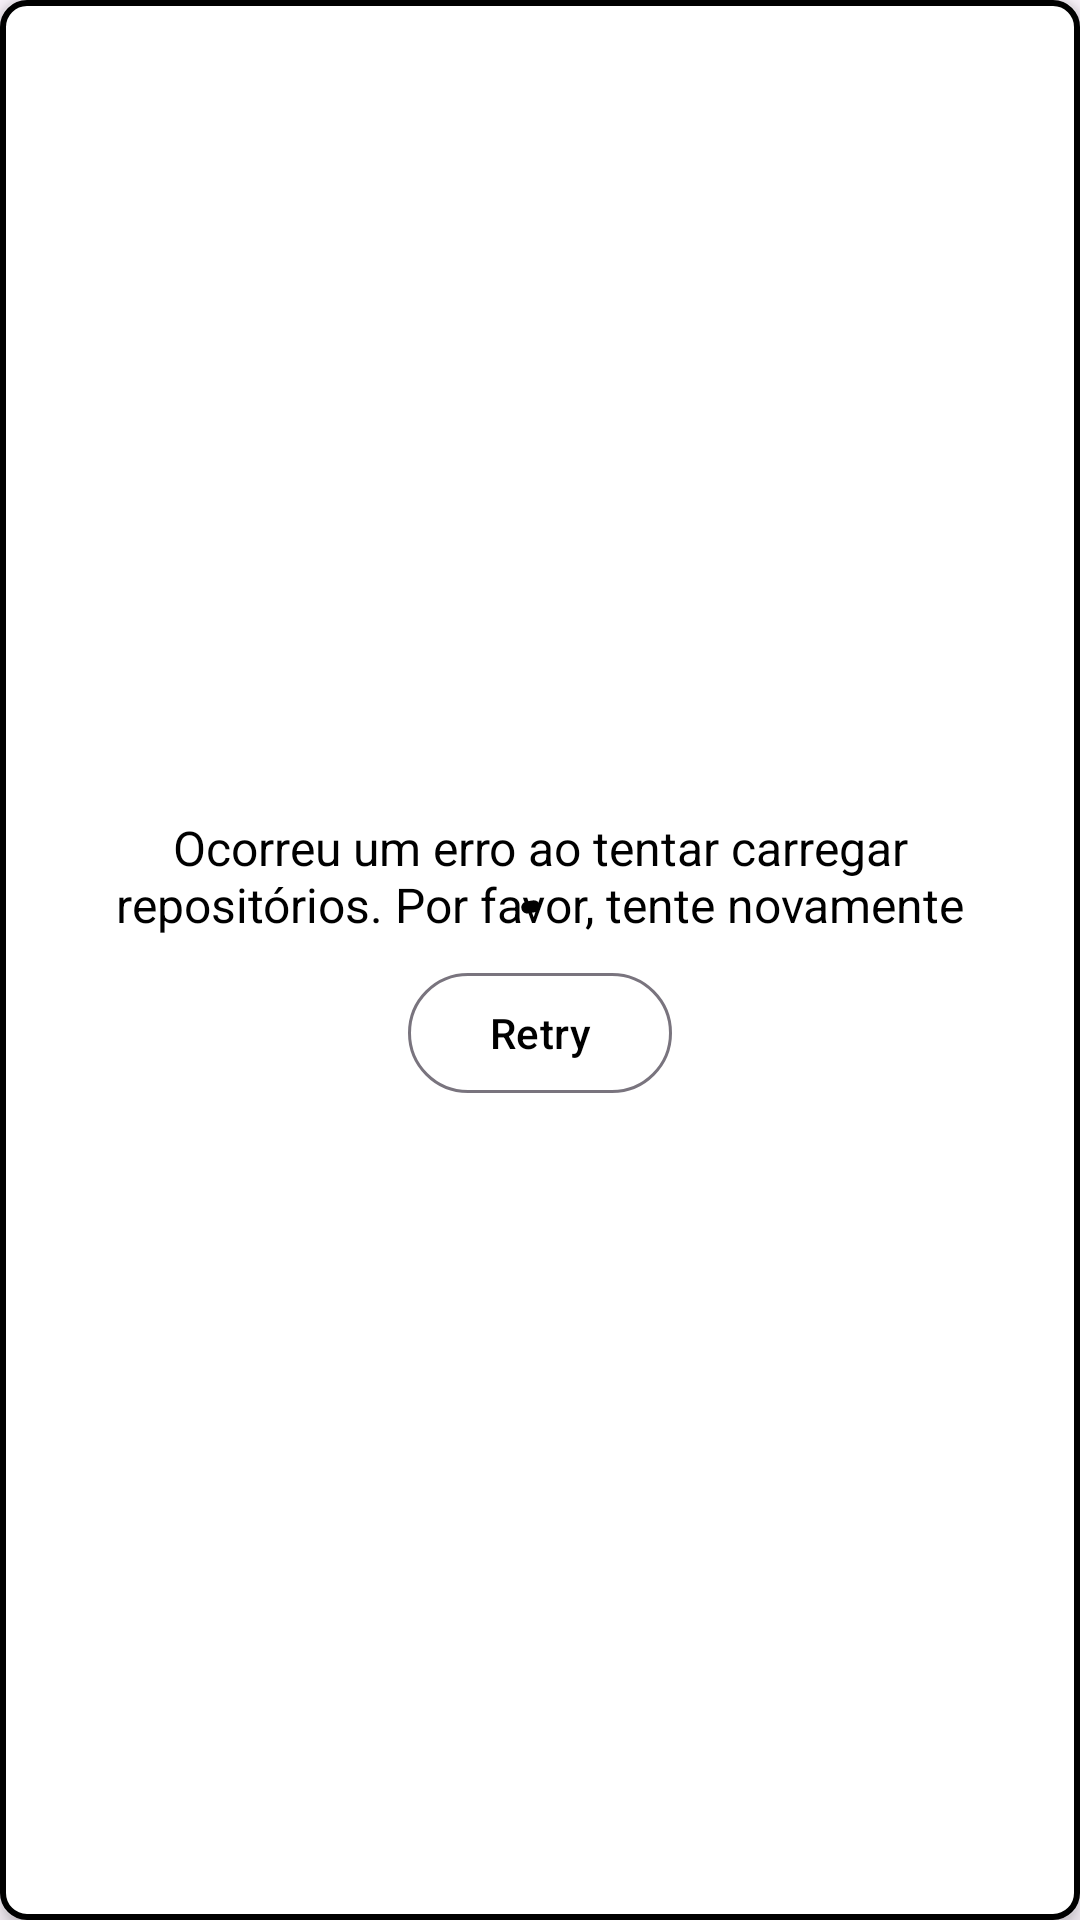

Produce the Android XML layout that renders to this screen, including the resource entries it uses.
<!-- AndroidManifest.xml: application theme Theme.GitHubApp -->
<!-- res/layout/repository_state_list_item.xml -->
<?xml version="1.0" encoding="utf-8"?>
<androidx.constraintlayout.widget.ConstraintLayout xmlns:android="http://schemas.android.com/apk/res/android"
    xmlns:app="http://schemas.android.com/apk/res-auto"
    android:layout_width="match_parent"
    android:layout_height="match_parent"
    android:background="@drawable/background_card"
    android:layout_margin="8dp"
    android:elevation="4dp"
    android:padding="16dp">

    <androidx.appcompat.widget.LinearLayoutCompat
        android:id="@+id/error"
        android:layout_width="match_parent"
        android:layout_height="wrap_content"
        android:orientation="vertical"
        app:layout_constraintBottom_toBottomOf="parent"
        app:layout_constraintEnd_toEndOf="parent"
        app:layout_constraintStart_toStartOf="parent"
        app:layout_constraintTop_toTopOf="parent"
        android:gravity="center">

        <com.google.android.material.textview.MaterialTextView
            android:layout_width="wrap_content"
            android:layout_height="wrap_content"
            android:layout_marginStart="20dp"
            android:layout_marginEnd="20dp"
            android:text="@string/error_repository_state"
            android:textAlignment="center"
            android:textColor="@android:color/black"
            android:textSize="16sp" />

        <com.google.android.material.button.MaterialButton
            android:id="@+id/retry_button"
            android:layout_width="wrap_content"
            android:layout_height="wrap_content"
            android:layout_marginTop="8dp"
            android:layout_gravity="center"
            android:text="Retry"
            style="?attr/materialButtonOutlinedStyle"
            android:textColor="@android:color/black" />
    </androidx.appcompat.widget.LinearLayoutCompat>

    <com.google.android.material.progressindicator.CircularProgressIndicator
        android:id="@+id/loading_indicator"
        android:layout_width="40dp"
        android:layout_height="40dp"
        android:indeterminate="true"
        app:layout_constraintBottom_toBottomOf="parent"
        app:layout_constraintEnd_toEndOf="parent"
        app:layout_constraintStart_toStartOf="parent"
        app:layout_constraintTop_toTopOf="parent"
        android:tint="@android:color/black" />

</androidx.constraintlayout.widget.ConstraintLayout>
<!-- resources referenced by this layout -->
<resources>
  <!-- drawable background_card (drawable) -->
  <?xml version="1.0" encoding="utf-8"?>
  <shape xmlns:android="http://schemas.android.com/apk/res/android">
      <solid android:color="@android:color/white"/>
      <corners android:radius="8dp"/>
      <stroke
          android:width="2dp"
          android:color="@android:color/black"/>
  </shape>
  <string name="error_repository_state">Ocorreu um erro ao tentar carregar repositórios. Por favor, tente novamente</string>
  <style name="Theme.GitHubApp" parent="Base.Theme.GitHubApp" />
  <style name="Base.Theme.GitHubApp" parent="Theme.Material3.DayNight.NoActionBar">
          <item name="colorPrimary">@color/black</item>
          <item name="colorPrimaryVariant">@color/black</item>
          <item name="colorOnPrimary">@color/black</item>
          <item name="android:statusBarColor">?attr/colorPrimaryVariant</item>
      </style>
  <!-- not gathered from this repository: default colours our renderer supplied (Android Studio template values) -->
  <color name="black">#FF000000</color>
</resources>
